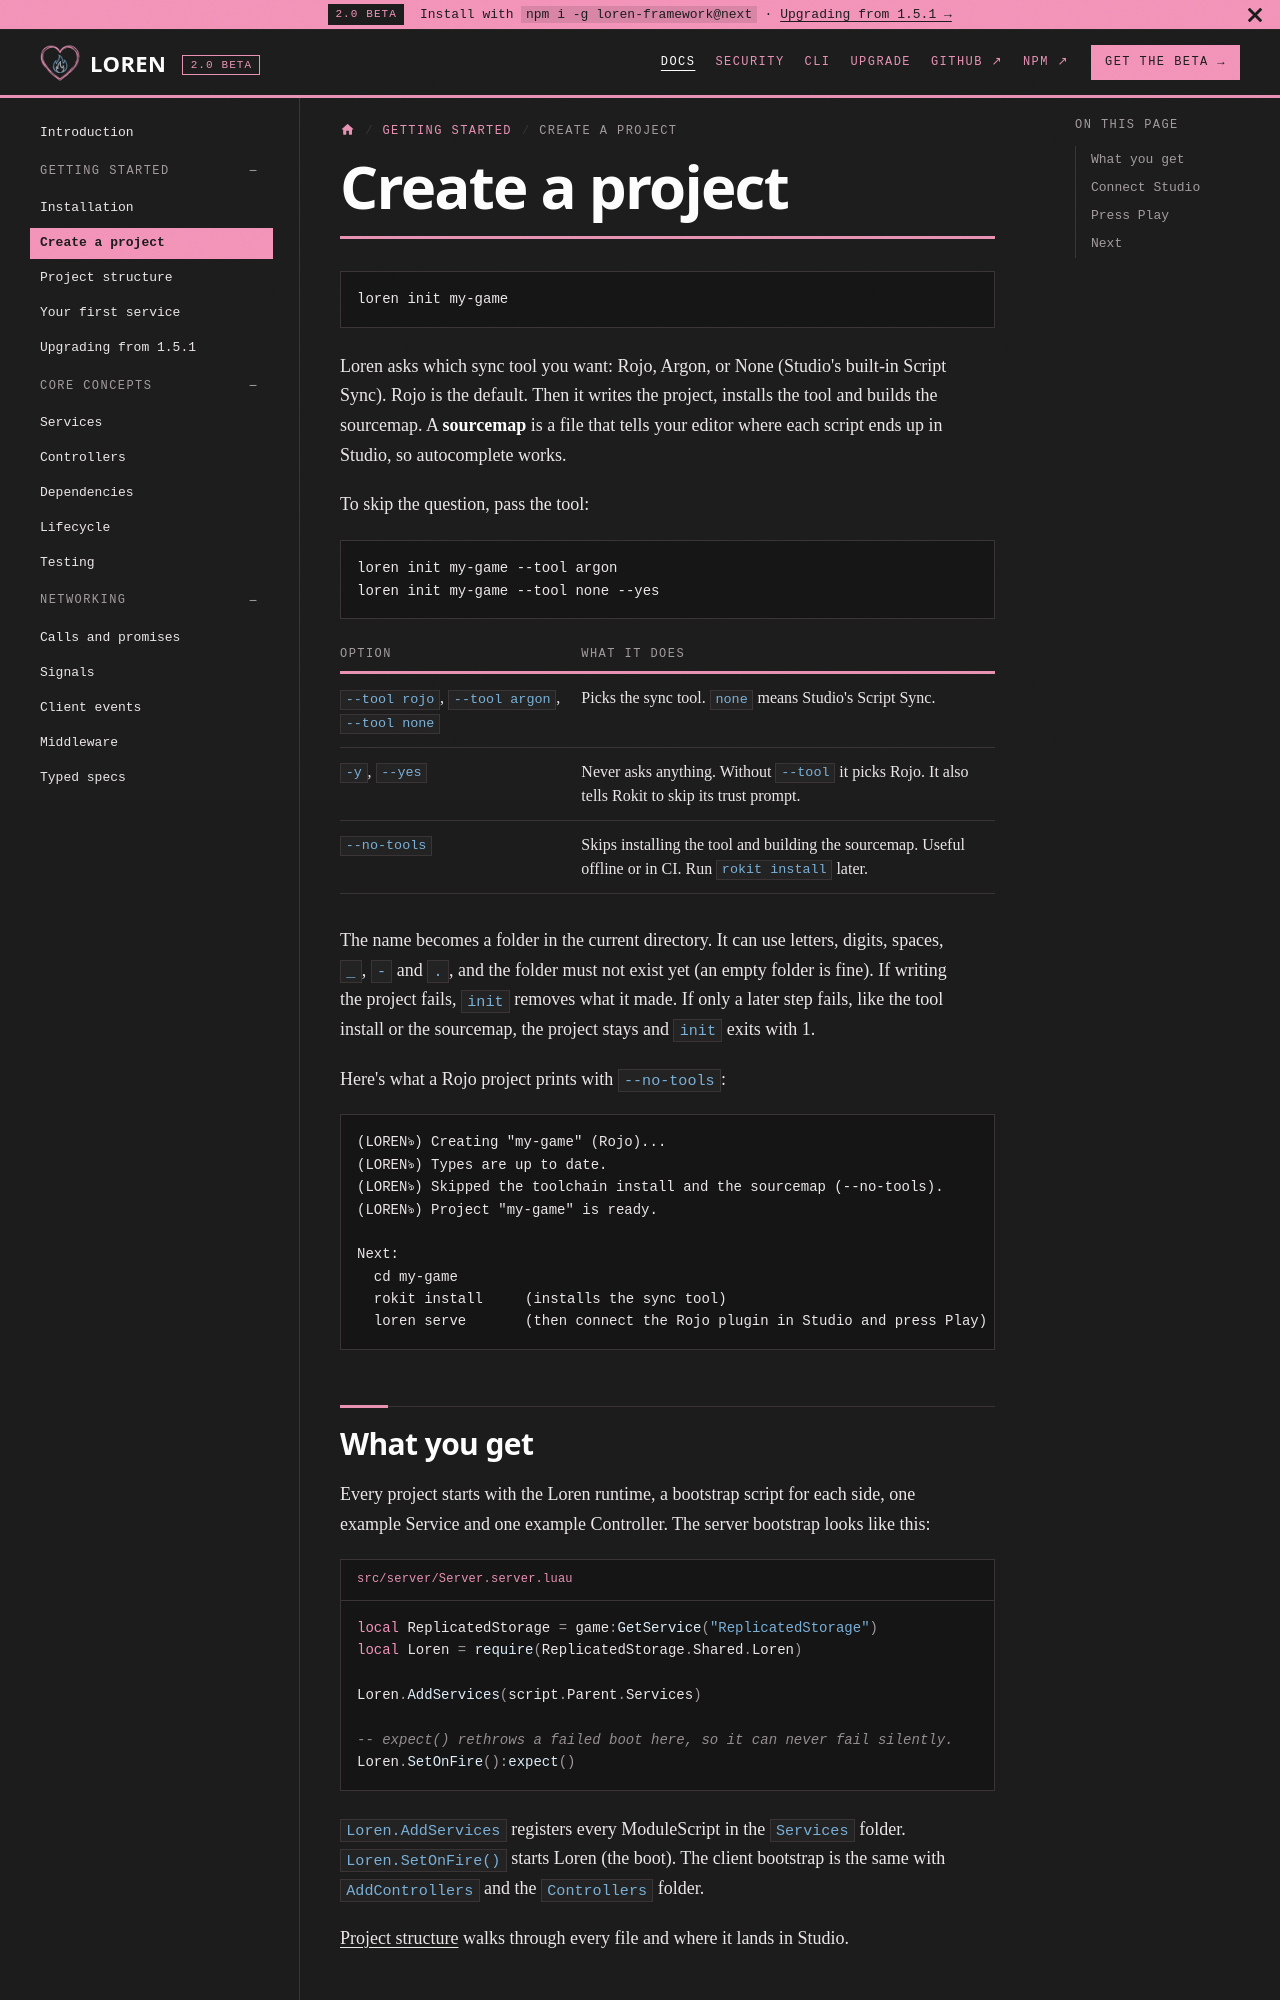

repository: fabideveloper/Loren-Framework · page: docs/getting-started/new-project/index.html · generator: docusaurus

---
title: Create a project
sidebar_label: Create a project
sidebar_position: 2
description: Make a new Loren project with loren init, connect it to Studio and press Play.
---

import Tabs from '@theme/Tabs';
import TabItem from '@theme/TabItem';

# Create a project

```bash
loren init my-game
```

Loren asks which sync tool you want: Rojo, Argon, or None (Studio's built-in Script Sync). Rojo is the default. Then
it writes the project, installs the tool and builds the sourcemap. A **sourcemap** is a file that tells your editor
where each script ends up in Studio, so autocomplete works.

To skip the question, pass the tool:

```bash
loren init my-game --tool argon
loren init my-game --tool none --yes
```

| Option | What it does |
|---|---|
| `--tool rojo`, `--tool argon`, `--tool none` | Picks the sync tool. `none` means Studio's Script Sync. |
| `-y`, `--yes` | Never asks anything. Without `--tool` it picks Rojo. It also tells Rokit to skip its trust prompt. |
| `--no-tools` | Skips installing the tool and building the sourcemap. Useful offline or in CI. Run `rokit install` later. |

The name becomes a folder in the current directory. It can use letters, digits, spaces, `_`, `-` and `.`, and the
folder must not exist yet (an empty folder is fine). If writing the project fails, `init` removes what it made. If
only a later step fails, like the tool install or the sourcemap, the project stays and `init` exits with 1.

Here's what a Rojo project prints with `--no-tools`:

```text
(LORENঌ) Creating "my-game" (Rojo)...
(LORENঌ) Types are up to date.
(LORENঌ) Skipped the toolchain install and the sourcemap (--no-tools).
(LORENঌ) Project "my-game" is ready.

Next:
  cd my-game
  rokit install     (installs the sync tool)
  loren serve       (then connect the Rojo plugin in Studio and press Play)
```

## What you get

Every project starts with the Loren runtime, a bootstrap script for each side, one example Service and one example
Controller. The server bootstrap looks like this:

```lua title="src/server/Server.server.luau"
local ReplicatedStorage = game:GetService("ReplicatedStorage")
local Loren = require(ReplicatedStorage.Shared.Loren)

Loren.AddServices(script.Parent.Services)

-- expect() rethrows a failed boot here, so it can never fail silently.
Loren.SetOnFire():expect()
```

`Loren.AddServices` registers every ModuleScript in the `Services` folder. `Loren.SetOnFire()` starts Loren (the boot).
The client bootstrap is the same with `AddControllers` and the `Controllers` folder.

[Project structure](./project-structure.md) walks through every file and where it lands in Studio.
